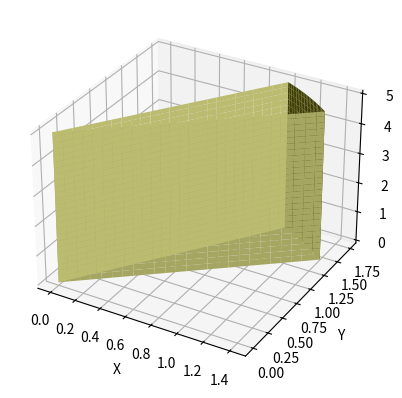

This figure's Python source:
from mpl_toolkits.mplot3d import Axes3D
import matplotlib.pyplot as plt
import numpy as np

fig = plt.figure()
ax = fig.add_subplot(111, projection='3d')

u = np.linspace(0, 1, 100)
v = np.linspace(0, 1, 100)

x = np.outer(np.sqrt(2.0)*u,np.ones(np.size(v)))
y = np.outer(np.sqrt(2.0)*u,np.ones(np.size(v)))
z = np.outer(np.ones(np.size(u)),5*v)
ax.plot_surface(x, y, z,  rstride=4, cstride=4, color='#ffff99')
ax.set_xlabel('X')
ax.set_ylabel('Y')
ax.set_zlabel('Z')

x = np.outer(u,np.ones(np.size(v)))
y = np.outer(np.sqrt(3.0)*u,np.ones(np.size(v)))
z = np.outer(np.ones(np.size(u)),5*v)
ax.plot_surface(x, y, z,  rstride=4, cstride=4, color='#ffff99')
ax.set_xlabel('X')
ax.set_ylabel('Y')
ax.set_zlabel('Z')

u = np.linspace(np.pi/6, np.pi/4, 100)
v = np.linspace(0, 1, 100)

x = np.outer(2*np.sin(u),np.ones(np.size(v)))
y = np.outer(2*np.cos(u),np.ones(np.size(v)))
z = np.outer(np.ones(np.size(u)),5*v)
ax.plot_surface(x, y, z,  rstride=4, cstride=4, color='y')
ax.set_xlabel('X')
ax.set_ylabel('Y')
ax.set_zlabel('Z')

plt.savefig("plano2.png")

plt.show()